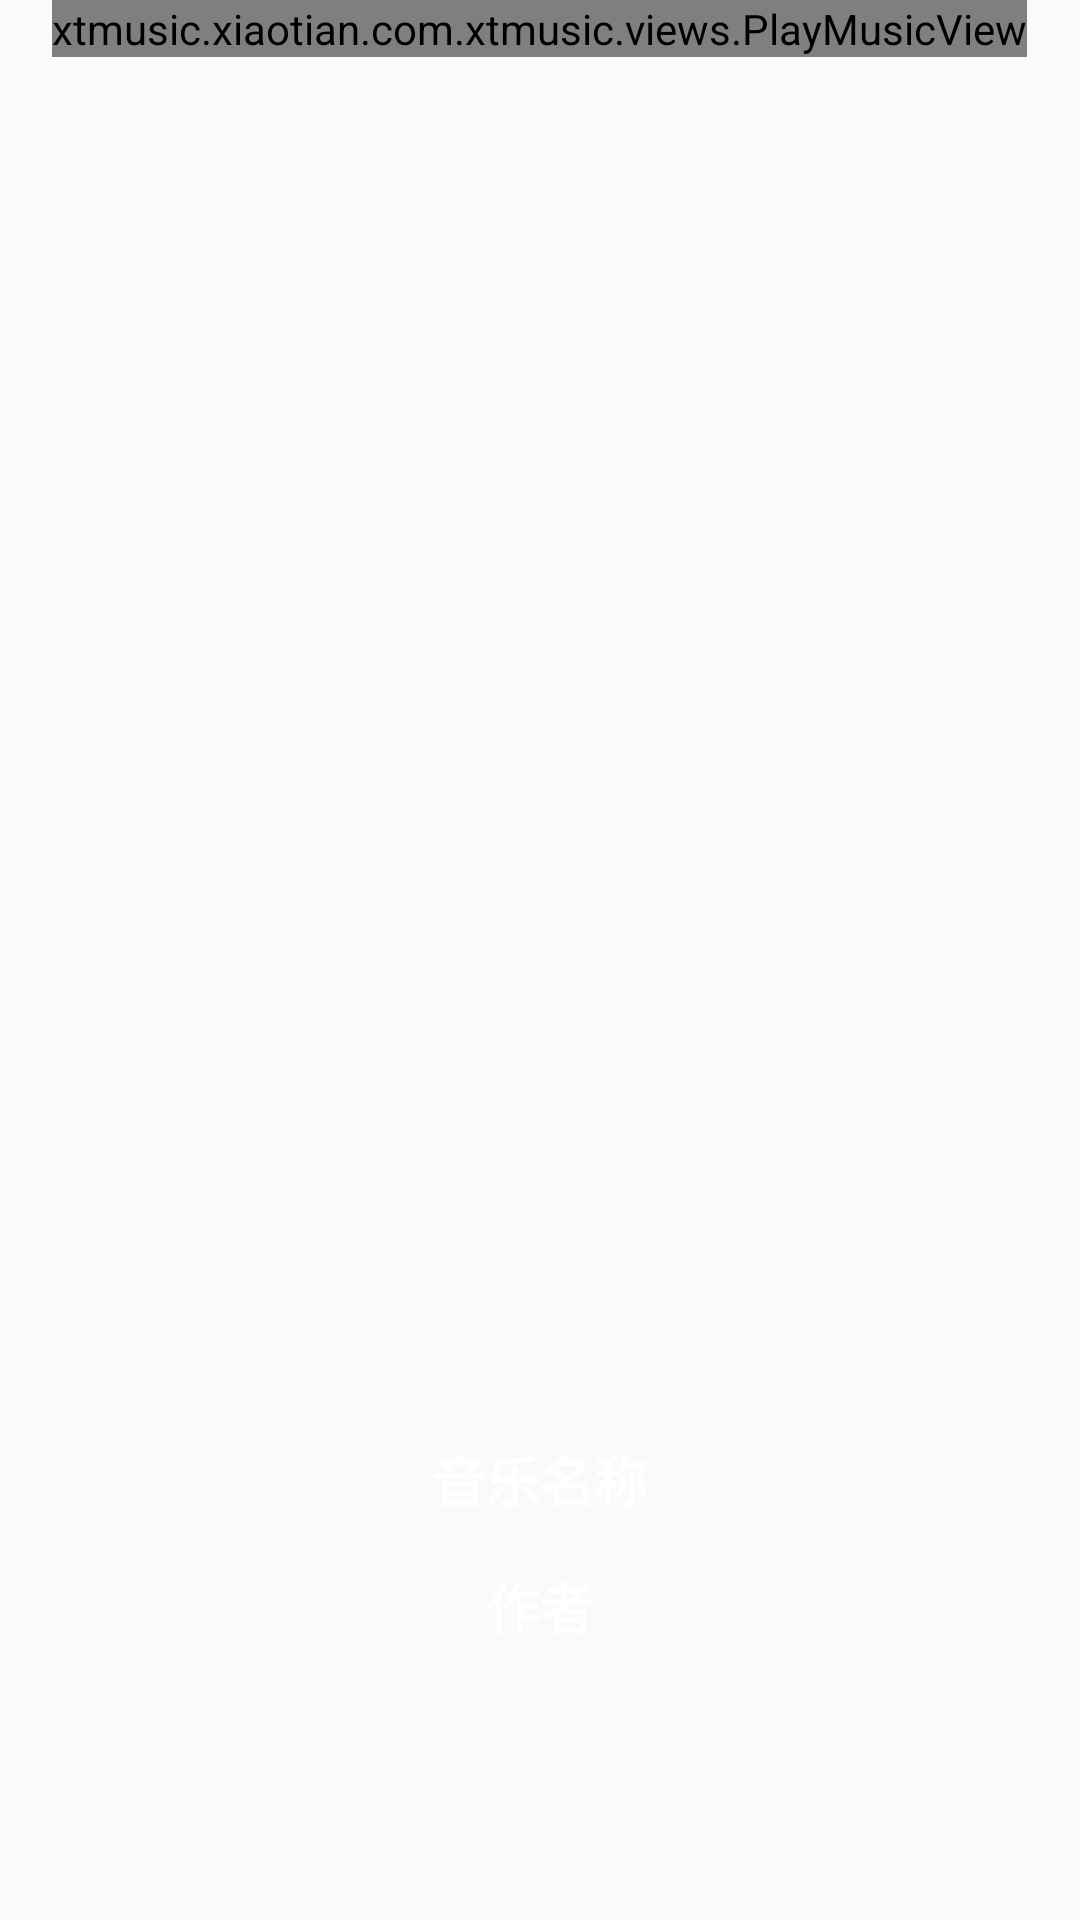

This screen was rendered from an Android layout file. Write that file and the resources it references.
<!-- AndroidManifest.xml: application theme AppTheme -->
<!-- res/layout/activity_play_music.xml -->
<?xml version="1.0" encoding="utf-8"?>
<FrameLayout xmlns:android="http://schemas.android.com/apk/res/android"
    xmlns:app="http://schemas.android.com/apk/res-auto"
    xmlns:tools="http://schemas.android.com/tools"
    android:layout_width="match_parent"
    android:layout_height="match_parent"
    tools:context=".activities.PlayMusicActivity">


    <ImageView
        android:id="@+id/iv_bg"
        android:layout_width="match_parent"
        android:layout_height="match_parent"
        android:scaleType="centerCrop"
        android:src="@mipmap/img1"/>

    <xtmusic.xiaotian.com.xtmusic.views.PlayMusicView
        android:id="@+id/play_music_view"
        android:layout_width="wrap_content"
        android:layout_height="wrap_content"
        android:layout_gravity="center_horizontal">

    </xtmusic.xiaotian.com.xtmusic.views.PlayMusicView>

    <ImageView
        android:layout_width="wrap_content"
        android:layout_height="wrap_content"
        android:src="@mipmap/no_bar_back"
        android:layout_margin="@dimen/marginSize"
        android:onClick="onBackClick"/>

    <LinearLayout
        android:layout_width="match_parent"
        android:layout_height="wrap_content"
        android:orientation="vertical"
        android:gravity="center_horizontal"
        android:layout_marginTop="480dp">

        <TextView
            android:id="@+id/tv_name"
            android:layout_width="wrap_content"
            android:layout_height="wrap_content"
            android:text="音乐名称"
            android:textColor="@android:color/white"
            android:textStyle="bold"
            android:textSize="@dimen/titleSize"/>

        <TextView
            android:id="@+id/tv_author"
            android:layout_width="wrap_content"
            android:layout_height="wrap_content"
            android:text="作者"
            android:textColor="@android:color/white"
            android:textStyle="bold"
            android:textSize="@dimen/titleSize"
            android:layout_marginTop="@dimen/marginSize"/>

    </LinearLayout>

</FrameLayout>
<!-- resources referenced by this layout -->
<resources>
  <dimen name="marginSize">16dp</dimen>
  <dimen name="titleSize">18sp</dimen>
  <style name="AppTheme" parent="Theme.AppCompat.Light.DarkActionBar">
          
  
          
  
  
          <item name="colorPrimaryDark">@color/mainColor</item>
  
          
          <item name="android:windowAnimationStyle">@style/AnimationActivity</item>
          
         <item name="android:statusBarColor">@color/mainColor</item>
      </style>
  <color name="mainColor">#d43433</color>
  <style name="AnimationActivity" parent="android:style/Animation.Activity">
          
          <item name="android:activityOpenEnterAnimation">@anim/open_enter</item>
          
          <item name="android:activityOpenExitAnimation">@anim/open_exit</item>
          
          <item name="android:activityCloseExitAnimation">@anim/close_exit</item>
          
          <item name="android:activityCloseEnterAnimation">@anim/close_enter</item>
      </style>
</resources>
